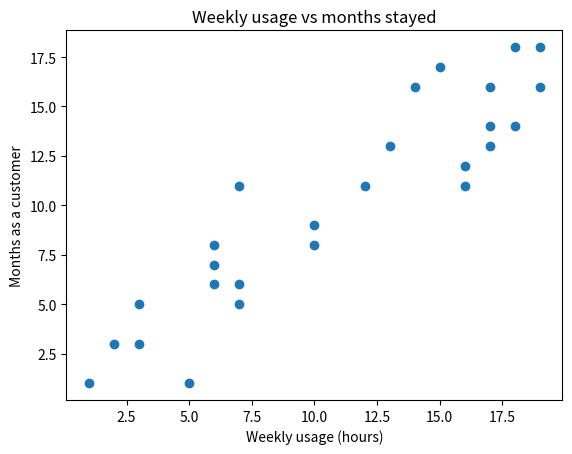

Generate this figure with matplotlib:
import matplotlib.pyplot as plt

usage = [19, 13, 14, 18, 12, 16, 17, 5, 2, 7, 6, 18, 19, 1, 10, 17, 3, 16,
          3, 10, 17, 7, 7, 6, 15, 6]  # weekly usage in hours, one value per customer
months = [16, 13, 16, 14, 11, 11, 13, 1, 3, 5, 8, 18, 18, 1, 9, 16, 5, 12,
           3, 8, 14, 11, 6, 7, 17, 6]  # months each customer has stayed

plt.scatter(usage, months)

plt.title("Weekly usage vs months stayed")
plt.xlabel("Weekly usage (hours)")
plt.ylabel("Months as a customer")

plt.show()
